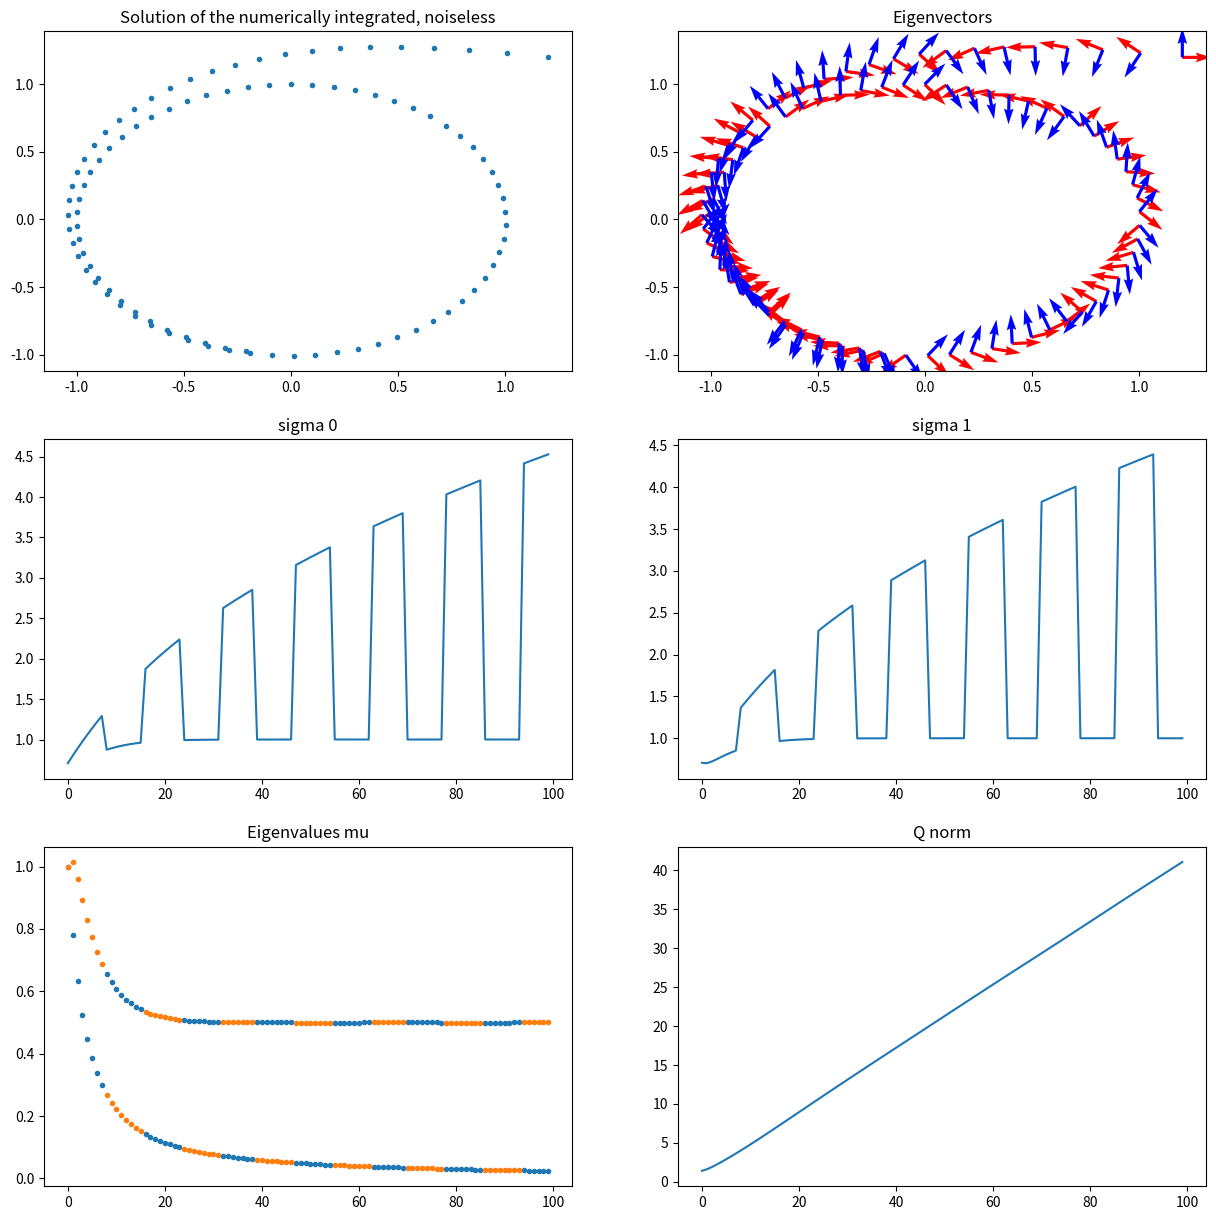

Write the Python code that produced this figure.
import numpy as np
import matplotlib.pyplot as plt
# import RungeKutta as rk

from copy import deepcopy
from scipy.integrate import odeint
from scipy.linalg import expm
from abc import ABC, abstractmethod


class DynamicalSystem(ABC):

    def __init__(self, ss_dimension: int, t_initial: float, num_t: int):
        self.ss_dimension = ss_dimension
        self.t_initial = t_initial
        self.num_t = num_t
    
    @property
    @abstractmethod
    def _name(self):
        """Implements the name of the class."""

    @abstractmethod
    def velocity(self, ssp, t):
        """Implements the velocity."""

    @abstractmethod
    def stability_matrix(self, ssp):
        """Implements the stability matrix."""

    def flow(self, ssp0, deltat):
        ssp_solution = odeint(self.velocity, ssp0, [0.0, deltat])
        ssp_deltat = ssp_solution[-1, :]
        return ssp_deltat

    def jacobian_velocity(self, ssp_jacobian, t):
        delta = self.D * np.identity(self.ss_dimension)
        ssp = ssp_jacobian[0:self.ss_dimension]
        jacobian = ssp_jacobian[self.ss_dimension:].reshape((self.ss_dimension, self.ss_dimension))
        vel_j = np.zeros(np.size(ssp_jacobian))
        vel_j[0:self.ss_dimension] = self.velocity(ssp, t)
        vel_tangent = self.stability_matrix(ssp) @ jacobian + jacobian @ np.transpose(self.stability_matrix(ssp)) + delta
        vel_j[self.ss_dimension:] = np.reshape(vel_tangent, self.ss_dimension ** 2)
        return vel_j

    def jacobian(self, ssp, t):
        period = t
        jacobian0 = np.identity(self.ss_dimension)
        ssp_jacobian0 = np.zeros(self.ss_dimension + self.ss_dimension ** 2)
        ssp_jacobian0[0:self.ss_dimension] = ssp
        ssp_jacobian0[self.ss_dimension:] = np.reshape(jacobian0, self.ss_dimension ** 2)
        t_final = period
        t_array = np.linspace(self.t_initial, t_final, self.num_t)
        ssp_jacobian_solution = odeint(self.jacobian_velocity, ssp_jacobian0, t_array)
        jacobian = ssp_jacobian_solution[-self.ss_dimension, self.ss_dimension:] \
            .reshape((self.ss_dimension, self.ss_dimension))
        return jacobian
        # return expm(self.stability_matrix(ssp) * t)
    
    def q_velocity(self, ssp_q, t):
        delta = self.D * np.identity(self.ss_dimension)
        ssp = ssp_q[0:self.ss_dimension]
        q = ssp_q[self.ss_dimension:].reshape((self.ss_dimension, self.ss_dimension))
        vel_j = np.zeros(np.size(ssp_q))
        vel_j[0:self.ss_dimension] = self.velocity(ssp, t)
        vel_tangent = self.stability_matrix(ssp) @ q + q @ np.transpose(self.stability_matrix(ssp)) + delta
        vel_j[self.ss_dimension:] = np.reshape(vel_tangent, self.ss_dimension ** 2)
        return vel_j

    def q(self, ssp, t):
        period = t
        q0 = np.identity(self.ss_dimension)
        ssp_q0 = np.zeros(self.ss_dimension + self.ss_dimension ** 2)
        ssp_q0[0:self.ss_dimension] = ssp
        ssp_q0[self.ss_dimension:] = np.reshape(q0, self.ss_dimension ** 2)
        t_final = period
        t_array = np.linspace(self.t_initial, t_final, self.num_t)
        ssp_q_solution = odeint(self.q_velocity, ssp_q0, t_array)
        q = ssp_q_solution[-1, self.ss_dimension:] \
            .reshape((self.ss_dimension, self.ss_dimension))
        return q
    
    def get_eigenvalues_of_q(self, ssp_solution, t_array):
        return np.array([np.linalg.eigvals(np.linalg.inv(self.q(ssp_solution[i], t))) for i, t in enumerate(t_array)])
    
    def get_eigenvectors_of_q(self, ssp_solution, t_array):
        output = [np.linalg.eig(np.linalg.inv(self.q(ssp_solution[i], t))) for i, t in enumerate(t_array)]
        return np.array([e[1].T[0] for e in output]), [e[1].T[1] for e in output]
    
    def get_norm_of_q(self, ssp_solution, t_array):
        output = [np.linalg.norm(self.q(ssp_solution[i], t)) for i, t in enumerate(t_array)]
        return np.array(output)

    # def q(self, t, d, t_array, ssp_solution):
    #     q0 = np.identity(self.ss_dimension)
    #     delta = d * np.identity(self.ss_dimension)
    #     index_t_array = np.where(t_array < t)[0]
    #     # TODO: clarify what is delta. Can q0 be the identity matrix?
    #     # q0 must to by symmetric
    #     integral = sum([self.jacobian(ssp_solution[i], t) @ delta @ np.transpose(self.jacobian(ssp_solution[i], t))
    #                     for i in index_t_array])
    #     return self.jacobian(ssp_solution[0], t) @ q0 @ np.transpose(self.jacobian(ssp_solution[0], t)) + integral


class DSNoisyCircle(DynamicalSystem):

    LAMBDA = 1.0
    R_C = 1.0
    OMEGA = 1.0
    D = 4.0
    # TODO: clarify how to implement the noise
    EPSILON = 0.0001

    def __init__(self, ss_dimension: int, t_initial: float, num_t: int):
        self.ss_dimension = ss_dimension
        self.t_initial = t_initial
        self.num_t = num_t
        super().__init__(self.ss_dimension, self.t_initial, self.num_t)
    
    @property
    def _name(self):
        """Implements the name of the class."""
        return "DSNoisyCircle"

    def velocity(self, ssp, t):
        """"Implements the velocity."""
        x, y = ssp
        epx = self.EPSILON
        epy = self.EPSILON
        # print(epx, epy)
        dxdt = self.LAMBDA * (self.R_C - np.sqrt(x ** 2 + y ** 2)) * x - self.OMEGA * y + \
            np.sqrt(2 * self.D) * epx
        dydt = self.LAMBDA * (self.R_C - np.sqrt(x ** 2 + y ** 2)) * y + self.OMEGA * x + \
            np.sqrt(2 * self.D) * epy
        vel = np.array([dxdt, dydt], float)
        return vel

    def stability_matrix(self, ssp):
        """"Implements the stability matrix."""
        x, y = ssp
        return np.array([[
            self.LAMBDA * (self.R_C - np.sqrt(x ** 2 + y ** 2) - x ** 2 / np.sqrt(x ** 2 + y ** 2)),
            -self.LAMBDA * x * y / np.sqrt(x ** 2 + y ** 2) - self.OMEGA],
            [-self.LAMBDA * x * y / np.sqrt(x ** 2 + y ** 2) + self.OMEGA,
            self.LAMBDA * (self.R_C - np.sqrt(x ** 2 + y ** 2) - y ** 2 / np.sqrt(x ** 2 + y ** 2))]], float)


class VdPOscillator(DynamicalSystem):

    LAMBDA = 3.0
    D = 0.1
    EPSILON = 0.01

    def __init__(self, ss_dimension: int, t_initial: float, num_t: int):
        self.ss_dimension = ss_dimension
        self.t_initial = t_initial
        self.num_t = num_t
        super().__init__(self.ss_dimension, self.t_initial, self.num_t)
    
    @property
    def _name(self):
        """Implements the name of the class."""
        return "VdPOscillator"

    def velocity(self, ssp, t):
        """"Implements the velocity."""
        x, y = ssp
        dxdt = self.LAMBDA * (x - 1/3 * x ** 3 - y) + np.sqrt(2 * self.D) * self.EPSILON
        dydt = 1 / self.LAMBDA * x + np.sqrt(2 * self.D) * self.EPSILON
        vel = np.array([dxdt, dydt], float)
        return vel

    def stability_matrix(self, ssp):
        """"Implements the stability matrix."""
        x, y = ssp
        return np.array([[
            self.LAMBDA * (1 - x ** 2),
            -self.LAMBDA],
            [1 / self.LAMBDA, 0]], float)


if __name__ == "__main__":

    tInitial = 0.0  # Initial time
    tFinal = 10.0  # Final time
    Nt = 100  # Number of time points to be used in the integration

    tArray = np.linspace(tInitial, tFinal, Nt)  # Time array for solution
    # ssp0 = np.array([1.0,
    #                  1.0,
    #                  1.0], float)  # Initial condition for the solution

    noisy_system = DSNoisyCircle(ss_dimension=2, t_initial=tInitial, num_t=Nt)
    # noisy_system = VdPOscillator(ss_dimension=2, t_initial=tInitial, num_t=Nt)
    ssp0 = np.array([1.2, 1.2])

    # sspSolution = rk.RK4(noisy_system.velocity, ssp0, tArray)
    sspSolution = odeint(noisy_system.velocity, ssp0, tArray)
    # sspSolution_aux = deepcopy(sspSolution)
    eigenvalues = noisy_system.get_eigenvalues_of_q(sspSolution, tArray)
    eigenvectors = noisy_system.get_eigenvectors_of_q(sspSolution, tArray)
    q_norm = noisy_system.get_norm_of_q(sspSolution, tArray)
    # eigenvalues, eigenvectors = noisy_system.get_eigenvectors_of_q(sspSolution, tArray)

    xt = sspSolution[:, 0]  # Read x(t)
    yt = sspSolution[:, 1]  # Read y(t)

    # print(sum([np.array([[1.2, 1.2], [1.2, 1.2]]), np.array([[1.2, 1.2], [1.2, 1.2]])]))
    # print([noisy_system.q(t, tArray, sspSolution) for t in tArray])  # Print final point
    # print(eigenvalues)
    # print(sspSolution)

    sigma = [np.sqrt(1/(2*e[0])) for e in eigenvalues]
    sigma1 = [np.sqrt(1/(2*e[1])) for e in eigenvalues]
    e0 = [e[0] for e in eigenvalues]
    e1 = [e[1] for e in eigenvalues]

    u0 = [x[0] for x in eigenvectors[0]]
    v0 = [x[1] for x in eigenvectors[0]]
    u1 = [x[0] for x in eigenvectors[1]]
    v1 = [x[1] for x in eigenvectors[1]]

    fig, axs = plt.subplots(3, 2, figsize=(15, 15))  # Create a figure instance
    # ax = fig.gca()  # Get current axes in 3D projection
    axs[0,0].set_title("Solution of the numerically integrated, noiseless")
    axs[0][0].plot(xt, yt, '.')  # Plot the solution

    axs[0][1].set_title("Eigenvectors")
    axs[0][1].quiver(xt, yt, u0, v0, color='red')
    axs[0][1].quiver(xt, yt, u1, v1, color='blue')

    axs[1][0].set_title("sigma 0")
    axs[1][0].plot(sigma)
    axs[1][1].set_title("sigma 1")
    axs[1][1].plot(sigma1)
    # axs[1][0].plot(e1, '.')
    axs[2][0].set_title("Eigenvalues mu")
    axs[2][0].plot(eigenvalues, '.')
    axs[2][1].set_title("Q norm")
    axs[2][1].plot(q_norm)
    # plt.plot(eigenvalues, '.', c='b')
    # ax.set_xlabel('x')  # Set x label
    # ax.set_ylabel('y')  # Set y label
    plt.savefig(noisy_system._name, bbox_inches='tight')  # Show the figure
